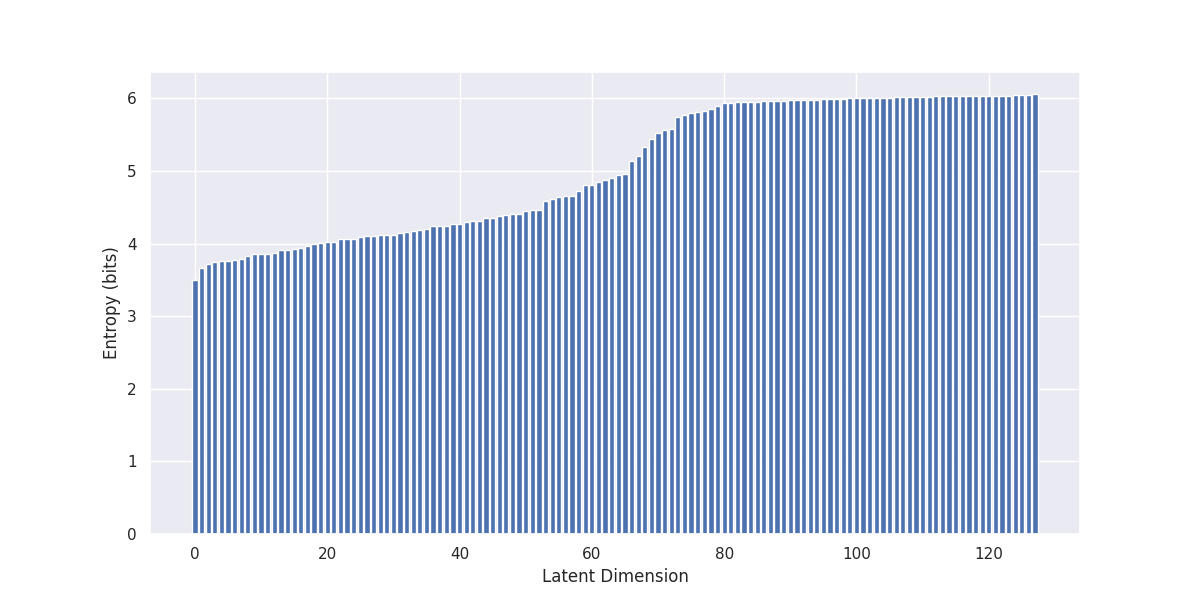

Data behind this chart, as committed beside it:
, 0
0, 3.499
1, 3.661
2, 3.715
3, 3.747
4, 3.757
5, 3.762
6, 3.768
7, 3.794
8, 3.835
9, 3.851
10, 3.855
11, 3.861
12, 3.871
13, 3.915
14, 3.917
15, 3.929
16, 3.937
17, 3.96
18, 3.988
19, 4.013
20, 4.019
21, 4.019
22, 4.062
23, 4.066
24, 4.066
25, 4.094
26, 4.098
27, 4.11
28, 4.112
29, 4.118
30, 4.119
31, 4.15
32, 4.158
33, 4.18
34, 4.186
35, 4.204
36, 4.237
37, 4.24
38, 4.241
39, 4.27
40, 4.275
41, 4.292
42, 4.311
43, 4.311
44, 4.346
45, 4.357
46, 4.385
47, 4.388
48, 4.404
49, 4.413
50, 4.444
51, 4.458
52, 4.467
53, 4.582
54, 4.617
55, 4.641
56, 4.654
57, 4.66
58, 4.725
59, 4.811
... 68 more rows
